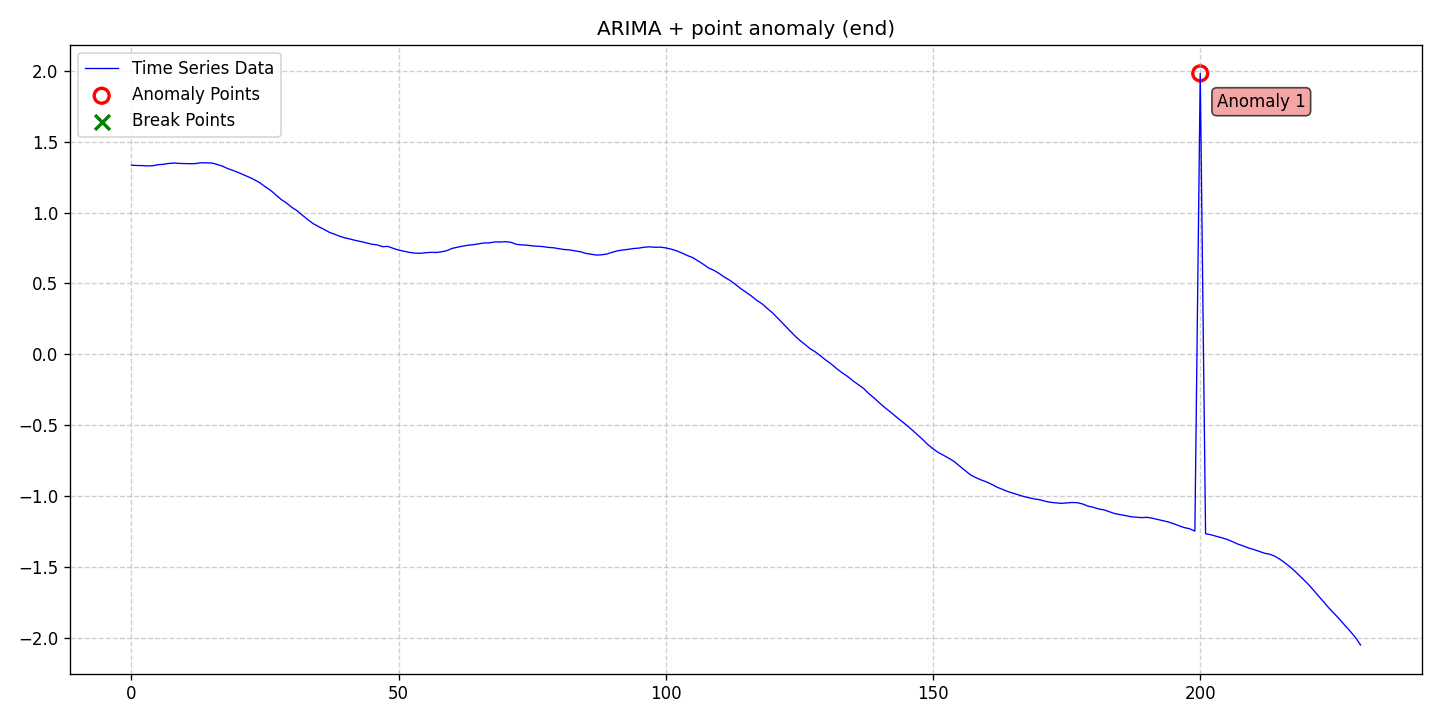

Data behind this chart, as committed beside it:
date, data, stationary, det_lin_up, det_lin_down, det_quad, det_cubic, det_exp, det_damped, stoc_trend, volatility, single_seas, multiple_seas, point_anom_single, point_anom_multi, collect_anom, context_anom, mean_shift, var_shift, trend_shift, point_anom_count, point_anom_location, point_anom_point, collect_anom_count
2020-01-01, 1.334, 0, 0, 0, 0, 0, 0, 0, 1, 0, 0, 0, 1, 0, 0, 0, 0, 0, 0, 1, end, [200], 0
2020-01-02, 1.332, 0, 0, 0, 0, 0, 0, 0, 1, 0, 0, 0, 1, 0, 0, 0, 0, 0, 0, 1, end, [200], 0
2020-01-03, 1.331, 0, 0, 0, 0, 0, 0, 0, 1, 0, 0, 0, 1, 0, 0, 0, 0, 0, 0, 1, end, [200], 0
2020-01-04, 1.329, 0, 0, 0, 0, 0, 0, 0, 1, 0, 0, 0, 1, 0, 0, 0, 0, 0, 0, 1, end, [200], 0
2020-01-05, 1.33, 0, 0, 0, 0, 0, 0, 0, 1, 0, 0, 0, 1, 0, 0, 0, 0, 0, 0, 1, end, [200], 0
2020-01-06, 1.337, 0, 0, 0, 0, 0, 0, 0, 1, 0, 0, 0, 1, 0, 0, 0, 0, 0, 0, 1, end, [200], 0
2020-01-07, 1.34, 0, 0, 0, 0, 0, 0, 0, 1, 0, 0, 0, 1, 0, 0, 0, 0, 0, 0, 1, end, [200], 0
2020-01-08, 1.346, 0, 0, 0, 0, 0, 0, 0, 1, 0, 0, 0, 1, 0, 0, 0, 0, 0, 0, 1, end, [200], 0
2020-01-09, 1.349, 0, 0, 0, 0, 0, 0, 0, 1, 0, 0, 0, 1, 0, 0, 0, 0, 0, 0, 1, end, [200], 0
2020-01-10, 1.346, 0, 0, 0, 0, 0, 0, 0, 1, 0, 0, 0, 1, 0, 0, 0, 0, 0, 0, 1, end, [200], 0
2020-01-11, 1.346, 0, 0, 0, 0, 0, 0, 0, 1, 0, 0, 0, 1, 0, 0, 0, 0, 0, 0, 1, end, [200], 0
2020-01-12, 1.344, 0, 0, 0, 0, 0, 0, 0, 1, 0, 0, 0, 1, 0, 0, 0, 0, 0, 0, 1, end, [200], 0
2020-01-13, 1.345, 0, 0, 0, 0, 0, 0, 0, 1, 0, 0, 0, 1, 0, 0, 0, 0, 0, 0, 1, end, [200], 0
2020-01-14, 1.351, 0, 0, 0, 0, 0, 0, 0, 1, 0, 0, 0, 1, 0, 0, 0, 0, 0, 0, 1, end, [200], 0
2020-01-15, 1.35, 0, 0, 0, 0, 0, 0, 0, 1, 0, 0, 0, 1, 0, 0, 0, 0, 0, 0, 1, end, [200], 0
2020-01-16, 1.35, 0, 0, 0, 0, 0, 0, 0, 1, 0, 0, 0, 1, 0, 0, 0, 0, 0, 0, 1, end, [200], 0
2020-01-17, 1.34, 0, 0, 0, 0, 0, 0, 0, 1, 0, 0, 0, 1, 0, 0, 0, 0, 0, 0, 1, end, [200], 0
2020-01-18, 1.327, 0, 0, 0, 0, 0, 0, 0, 1, 0, 0, 0, 1, 0, 0, 0, 0, 0, 0, 1, end, [200], 0
2020-01-19, 1.31, 0, 0, 0, 0, 0, 0, 0, 1, 0, 0, 0, 1, 0, 0, 0, 0, 0, 0, 1, end, [200], 0
2020-01-20, 1.297, 0, 0, 0, 0, 0, 0, 0, 1, 0, 0, 0, 1, 0, 0, 0, 0, 0, 0, 1, end, [200], 0
2020-01-21, 1.282, 0, 0, 0, 0, 0, 0, 0, 1, 0, 0, 0, 1, 0, 0, 0, 0, 0, 0, 1, end, [200], 0
2020-01-22, 1.266, 0, 0, 0, 0, 0, 0, 0, 1, 0, 0, 0, 1, 0, 0, 0, 0, 0, 0, 1, end, [200], 0
2020-01-23, 1.25, 0, 0, 0, 0, 0, 0, 0, 1, 0, 0, 0, 1, 0, 0, 0, 0, 0, 0, 1, end, [200], 0
2020-01-24, 1.231, 0, 0, 0, 0, 0, 0, 0, 1, 0, 0, 0, 1, 0, 0, 0, 0, 0, 0, 1, end, [200], 0
2020-01-25, 1.21, 0, 0, 0, 0, 0, 0, 0, 1, 0, 0, 0, 1, 0, 0, 0, 0, 0, 0, 1, end, [200], 0
2020-01-26, 1.183, 0, 0, 0, 0, 0, 0, 0, 1, 0, 0, 0, 1, 0, 0, 0, 0, 0, 0, 1, end, [200], 0
2020-01-27, 1.158, 0, 0, 0, 0, 0, 0, 0, 1, 0, 0, 0, 1, 0, 0, 0, 0, 0, 0, 1, end, [200], 0
2020-01-28, 1.124, 0, 0, 0, 0, 0, 0, 0, 1, 0, 0, 0, 1, 0, 0, 0, 0, 0, 0, 1, end, [200], 0
2020-01-29, 1.092, 0, 0, 0, 0, 0, 0, 0, 1, 0, 0, 0, 1, 0, 0, 0, 0, 0, 0, 1, end, [200], 0
2020-01-30, 1.067, 0, 0, 0, 0, 0, 0, 0, 1, 0, 0, 0, 1, 0, 0, 0, 0, 0, 0, 1, end, [200], 0
2020-01-31, 1.037, 0, 0, 0, 0, 0, 0, 0, 1, 0, 0, 0, 1, 0, 0, 0, 0, 0, 0, 1, end, [200], 0
2020-02-01, 1.012, 0, 0, 0, 0, 0, 0, 0, 1, 0, 0, 0, 1, 0, 0, 0, 0, 0, 0, 1, end, [200], 0
2020-02-02, 0.9802, 0, 0, 0, 0, 0, 0, 0, 1, 0, 0, 0, 1, 0, 0, 0, 0, 0, 0, 1, end, [200], 0
2020-02-03, 0.9498, 0, 0, 0, 0, 0, 0, 0, 1, 0, 0, 0, 1, 0, 0, 0, 0, 0, 0, 1, end, [200], 0
2020-02-04, 0.9214, 0, 0, 0, 0, 0, 0, 0, 1, 0, 0, 0, 1, 0, 0, 0, 0, 0, 0, 1, end, [200], 0
2020-02-05, 0.9006, 0, 0, 0, 0, 0, 0, 0, 1, 0, 0, 0, 1, 0, 0, 0, 0, 0, 0, 1, end, [200], 0
2020-02-06, 0.8819, 0, 0, 0, 0, 0, 0, 0, 1, 0, 0, 0, 1, 0, 0, 0, 0, 0, 0, 1, end, [200], 0
2020-02-07, 0.8608, 0, 0, 0, 0, 0, 0, 0, 1, 0, 0, 0, 1, 0, 0, 0, 0, 0, 0, 1, end, [200], 0
2020-02-08, 0.8469, 0, 0, 0, 0, 0, 0, 0, 1, 0, 0, 0, 1, 0, 0, 0, 0, 0, 0, 1, end, [200], 0
2020-02-09, 0.8319, 0, 0, 0, 0, 0, 0, 0, 1, 0, 0, 0, 1, 0, 0, 0, 0, 0, 0, 1, end, [200], 0
2020-02-10, 0.8204, 0, 0, 0, 0, 0, 0, 0, 1, 0, 0, 0, 1, 0, 0, 0, 0, 0, 0, 1, end, [200], 0
2020-02-11, 0.8118, 0, 0, 0, 0, 0, 0, 0, 1, 0, 0, 0, 1, 0, 0, 0, 0, 0, 0, 1, end, [200], 0
2020-02-12, 0.8021, 0, 0, 0, 0, 0, 0, 0, 1, 0, 0, 0, 1, 0, 0, 0, 0, 0, 0, 1, end, [200], 0
2020-02-13, 0.7945, 0, 0, 0, 0, 0, 0, 0, 1, 0, 0, 0, 1, 0, 0, 0, 0, 0, 0, 1, end, [200], 0
2020-02-14, 0.7855, 0, 0, 0, 0, 0, 0, 0, 1, 0, 0, 0, 1, 0, 0, 0, 0, 0, 0, 1, end, [200], 0
2020-02-15, 0.7761, 0, 0, 0, 0, 0, 0, 0, 1, 0, 0, 0, 1, 0, 0, 0, 0, 0, 0, 1, end, [200], 0
2020-02-16, 0.7712, 0, 0, 0, 0, 0, 0, 0, 1, 0, 0, 0, 1, 0, 0, 0, 0, 0, 0, 1, end, [200], 0
2020-02-17, 0.7589, 0, 0, 0, 0, 0, 0, 0, 1, 0, 0, 0, 1, 0, 0, 0, 0, 0, 0, 1, end, [200], 0
2020-02-18, 0.7606, 0, 0, 0, 0, 0, 0, 0, 1, 0, 0, 0, 1, 0, 0, 0, 0, 0, 0, 1, end, [200], 0
2020-02-19, 0.7469, 0, 0, 0, 0, 0, 0, 0, 1, 0, 0, 0, 1, 0, 0, 0, 0, 0, 0, 1, end, [200], 0
2020-02-20, 0.7348, 0, 0, 0, 0, 0, 0, 0, 1, 0, 0, 0, 1, 0, 0, 0, 0, 0, 0, 1, end, [200], 0
2020-02-21, 0.7269, 0, 0, 0, 0, 0, 0, 0, 1, 0, 0, 0, 1, 0, 0, 0, 0, 0, 0, 1, end, [200], 0
2020-02-22, 0.7186, 0, 0, 0, 0, 0, 0, 0, 1, 0, 0, 0, 1, 0, 0, 0, 0, 0, 0, 1, end, [200], 0
2020-02-23, 0.7134, 0, 0, 0, 0, 0, 0, 0, 1, 0, 0, 0, 1, 0, 0, 0, 0, 0, 0, 1, end, [200], 0
2020-02-24, 0.7118, 0, 0, 0, 0, 0, 0, 0, 1, 0, 0, 0, 1, 0, 0, 0, 0, 0, 0, 1, end, [200], 0
2020-02-25, 0.7158, 0, 0, 0, 0, 0, 0, 0, 1, 0, 0, 0, 1, 0, 0, 0, 0, 0, 0, 1, end, [200], 0
2020-02-26, 0.719, 0, 0, 0, 0, 0, 0, 0, 1, 0, 0, 0, 1, 0, 0, 0, 0, 0, 0, 1, end, [200], 0
2020-02-27, 0.7178, 0, 0, 0, 0, 0, 0, 0, 1, 0, 0, 0, 1, 0, 0, 0, 0, 0, 0, 1, end, [200], 0
2020-02-28, 0.7224, 0, 0, 0, 0, 0, 0, 0, 1, 0, 0, 0, 1, 0, 0, 0, 0, 0, 0, 1, end, [200], 0
2020-02-29, 0.7306, 0, 0, 0, 0, 0, 0, 0, 1, 0, 0, 0, 1, 0, 0, 0, 0, 0, 0, 1, end, [200], 0
... 171 more rows
